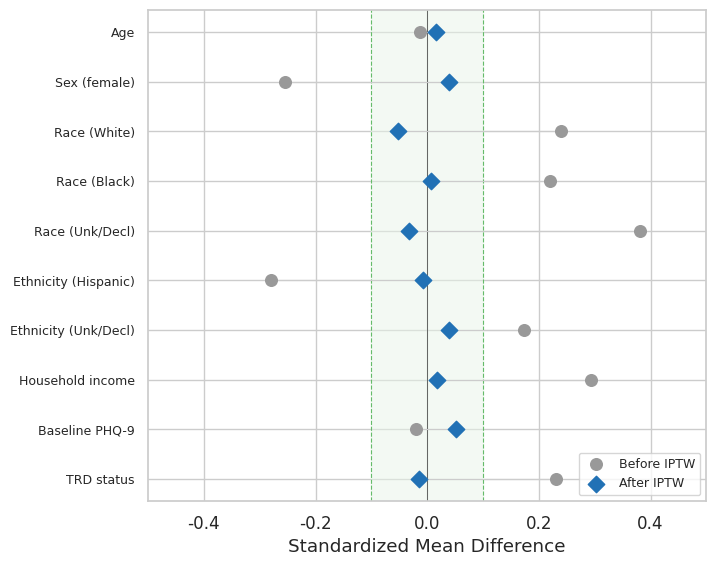

Write Python code to recreate this figure. (Note: this script raises an exception after producing the figure.)
#!/usr/bin/env python3
"""
Generate Appendix B figure shells with placeholder data.

Produces publication-quality mock figures for the NRx protocol using
simulated data that reflects the expected shape of results. All values
are illustrative only — no real patient data is used.

Output: figures/figure_b2_{1..5}.png
"""

import numpy as np
import matplotlib
matplotlib.use("Agg")
import matplotlib.pyplot as plt
import seaborn as sns

# ── Global style ────────────────────────────────────────────────────
sns.set_theme(style="whitegrid", font_scale=1.1)
COLORS = {"ket": "#2171B5", "esk": "#CB181D"}
OUTDIR = "figures"
DPI = 300


# ── Figure B2.1: Cohort Flow Diagram ───────────────────────────────
# Generated via Mermaid (figures/figure_b2_1.mmd) using:
#   mmdc -i figures/figure_b2_1.mmd -o figures/figure_b2_1.png -s 3 -b white


# ── Figure B2.2: Covariate Balance (Love Plot) ─────────────────────

def fig_b2_2():
    covariates = [
        "TRD status", "Baseline PHQ-9", "Household income",
        "Ethnicity (Unk/Decl)", "Ethnicity (Hispanic)",
        "Race (Unk/Decl)", "Race (Black)", "Race (White)",
        "Sex (female)", "Age",
    ]
    # Simulated SMDs: before IPTW = moderate imbalance, after = well-balanced
    rng = np.random.default_rng(42)
    smd_before = rng.uniform(-0.35, 0.40, size=len(covariates))
    smd_after = rng.uniform(-0.06, 0.06, size=len(covariates))

    fig, ax = plt.subplots(figsize=(7, 5.5))
    y_pos = np.arange(len(covariates))

    ax.scatter(smd_before, y_pos, marker="o", s=70, color="#999999",
               zorder=3, label="Before IPTW")
    ax.scatter(smd_after, y_pos, marker="D", s=70, color=COLORS["ket"],
               zorder=4, label="After IPTW")

    # Connect before → after with thin lines
    for i in range(len(covariates)):
        ax.plot([smd_before[i], smd_after[i]], [y_pos[i], y_pos[i]],
                color="#CCCCCC", lw=0.8, zorder=2)

    # Acceptable balance zone
    ax.axvspan(-0.1, 0.1, color="#E8F5E9", alpha=0.5, zorder=1)
    ax.axvline(0.1, color="#66BB6A", ls="--", lw=0.8, zorder=1)
    ax.axvline(-0.1, color="#66BB6A", ls="--", lw=0.8, zorder=1)
    ax.axvline(0, color="#333333", ls="-", lw=0.5, zorder=1)

    ax.set_yticks(y_pos)
    ax.set_yticklabels(covariates, fontsize=9)
    ax.set_xlabel("Standardized Mean Difference")
    ax.set_xlim(-0.5, 0.5)
    ax.legend(loc="lower right", fontsize=9)

    fig.tight_layout(pad=0.1)
    fig.savefig(f"{OUTDIR}/figure_b2_2.png", dpi=DPI, bbox_inches="tight",
                facecolor="white")
    plt.close(fig)


# ── Figure B2.3: Forest Plot – Primary & Secondary Estimates ───────

def fig_b2_3():
    fig, (ax_top, ax_bot) = plt.subplots(
        2, 1, figsize=(8, 5), height_ratios=[1, 2.5],
        gridspec_kw={"hspace": 0.45}, layout="constrained",
    )

    # ── Top panel: Primary endpoint (continuous scale) ──
    est_primary, lo_primary, hi_primary = 0.008, -0.006, 0.022
    ni_margin = -0.014

    ax_top.plot([lo_primary, hi_primary], [0, 0], color=COLORS["ket"],
                lw=2.5, solid_capstyle="round")
    ax_top.plot(est_primary, 0, "D", color=COLORS["ket"], markersize=10,
                zorder=5)
    ax_top.axvline(0, color="#333333", ls="-", lw=0.6)
    ax_top.axvline(ni_margin, color="#E53935", ls="--", lw=1,
                   label="NI margin ($-\\Delta$)")
    ax_top.set_yticks([0])
    ax_top.set_yticklabels(["PHQ-9 change/day ($\\beta_3$)"], fontsize=9)
    ax_top.set_xlabel("$\\beta_3$ (PHQ-9 points / day)", fontsize=9)
    ax_top.set_ylim(-0.8, 0.8)
    ax_top.legend(loc="upper right", fontsize=8)
    ax_top.set_title("PRIMARY", fontsize=9, fontweight="bold", loc="left")
    ax_top.text(ni_margin, -0.6, "$-\\Delta$", ha="center", fontsize=8,
                color="#E53935")

    # ── Bottom panel: Secondary endpoints (OR scale) ──
    sec_labels = [
        "Remission (OR)",
        "Response (OR)",
        "SI Remission (OR)",
        "SI During Follow-up (OR)",
    ]
    sec_est = [1.12, 1.08, 1.25, 0.88]
    sec_lo =  [0.85, 0.82, 0.78, 0.62]
    sec_hi =  [1.48, 1.42, 2.00, 1.25]

    y_pos = list(range(len(sec_labels) - 1, -1, -1))
    for i, (est, lo, hi) in enumerate(zip(sec_est, sec_lo, sec_hi)):
        ax_bot.plot([lo, hi], [y_pos[i], y_pos[i]], color=COLORS["esk"],
                    lw=2, solid_capstyle="round")
        ax_bot.plot(est, y_pos[i], "D", color=COLORS["esk"], markersize=8,
                    zorder=5)
        ax_bot.text(hi + 0.04, y_pos[i],
                    f"{est:.2f} ({lo:.2f}\u2013{hi:.2f})",
                    va="center", fontsize=8, color="#555555")

    ax_bot.axvline(1.0, color="#333333", ls="-", lw=0.6)
    ax_bot.set_yticks(y_pos)
    ax_bot.set_yticklabels(sec_labels, fontsize=9)
    ax_bot.set_xlabel("Odds Ratio (95% CI)", fontsize=9)
    ax_bot.set_xlim(0.4, 2.3)
    ax_bot.set_ylim(-0.8, len(sec_labels) - 0.2)
    ax_bot.set_title("SECONDARY", fontsize=9, fontweight="bold", loc="left")

    fig.savefig(f"{OUTDIR}/figure_b2_3.png", dpi=DPI, bbox_inches="tight",
                facecolor="white")
    plt.close(fig)


# ── Figure B2.4: Longitudinal PHQ-9 Trajectories ───────────────────

def fig_b2_4():
    days = np.array([0, 3, 7, 14, 21, 28, 35, 42])
    # Simulated mean trajectories — both decline, ketamine slightly steeper
    ket_mean = 18.0 - 0.28 * days + 0.001 * days**2
    esk_mean = 17.5 - 0.25 * days + 0.001 * days**2
    # CI width grows over time
    ci_width = 0.8 + 0.04 * days

    fig = plt.figure(figsize=(8, 6), layout="constrained")
    gs = fig.add_gridspec(2, 1, height_ratios=[5, 1], hspace=0.05)
    ax = fig.add_subplot(gs[0])
    ax_tbl = fig.add_subplot(gs[1], sharex=ax)

    # Main trajectory plot
    ax.fill_between(days, ket_mean - ci_width, ket_mean + ci_width,
                    alpha=0.15, color=COLORS["ket"])
    ax.fill_between(days, esk_mean - ci_width, esk_mean + ci_width,
                    alpha=0.15, color=COLORS["esk"])
    ax.plot(days, ket_mean, "o-", color=COLORS["ket"], lw=2, markersize=6,
            label="IV Racemic Ketamine")
    ax.plot(days, esk_mean, "s-", color=COLORS["esk"], lw=2, markersize=6,
            label="IN Esketamine")

    ax.set_ylabel("PHQ-9 Total Score (model-derived mean)")
    ax.set_xticks(days)
    ax.set_ylim(0, 24)
    ax.legend(loc="upper right", fontsize=9)
    plt.setp(ax.get_xticklabels(), visible=False)

    # N-at-risk table below the plot
    n_at_risk_ket = ["x,xxx", "x,xxx", "x,xxx", "x,xxx",
                     "x,xxx", "x,xxx", "xxx", "xxx"]
    n_at_risk_esk = ["x,xxx", "x,xxx", "x,xxx", "x,xxx",
                     "x,xxx", "x,xxx", "xxx", "xxx"]

    ax_tbl.set_ylim(0, 3)
    ax_tbl.set_xlim(ax.get_xlim())
    ax_tbl.axis("off")

    row_y = {"label": 2.4, "ket": 1.5, "esk": 0.5}
    ax_tbl.text(-3.5, row_y["label"], "N at risk", ha="right", fontsize=8,
                fontweight="bold", clip_on=False)
    ax_tbl.text(-3.5, row_y["ket"], "KET", ha="right", fontsize=8,
                fontweight="bold", color=COLORS["ket"], clip_on=False)
    ax_tbl.text(-3.5, row_y["esk"], "ESK", ha="right", fontsize=8,
                fontweight="bold", color=COLORS["esk"], clip_on=False)
    for i, d in enumerate(days):
        ax_tbl.text(d, row_y["ket"], n_at_risk_ket[i], ha="center",
                    fontsize=7.5, color=COLORS["ket"])
        ax_tbl.text(d, row_y["esk"], n_at_risk_esk[i], ha="center",
                    fontsize=7.5, color=COLORS["esk"])

    ax_tbl.set_xlabel("Study Day (from index treatment)")

    fig.savefig(f"{OUTDIR}/figure_b2_4.png", dpi=DPI, bbox_inches="tight",
                facecolor="white")
    plt.close(fig)


# ── Figure B2.5: Subgroup Forest Plot ──────────────────────────────

def fig_b2_5():
    subgroups = [
        ("Overall", True),
        ("", False),  # spacer
        ("Oral AD at baseline: Yes", False),
        ("Oral AD at baseline: No", False),
        ("", False),
        ("Severity: Moderate", False),
        ("Severity: Mod. severe", False),
        ("Severity: Severe", False),
        ("", False),
        ("SI at baseline: Q9 \u2265 2", False),
        ("SI at baseline: Q9 < 2", False),
        ("", False),
        ("Age: 18\u201334", False),
        ("Age: 35\u201354", False),
        ("Age: \u226555", False),
        ("", False),
        ("Sex: Female", False),
        ("Sex: Male", False),
        ("", False),
        ("Era: Before Jan 2025", False),
        ("Era: After Jan 2025", False),
        ("", False),
        ("TRD: Yes", False),
        ("TRD: No", False),
    ]

    rng = np.random.default_rng(7)
    estimates, ci_lo, ci_hi = [], [], []
    for label, is_overall in subgroups:
        if label == "":
            estimates.append(None)
            ci_lo.append(None)
            ci_hi.append(None)
        else:
            est = rng.uniform(-0.02, 0.03)
            half = 0.015 if is_overall else rng.uniform(0.025, 0.055)
            estimates.append(est)
            ci_lo.append(est - half)
            ci_hi.append(est + half)

    fig, ax = plt.subplots(figsize=(9, 9))

    y = len(subgroups)
    for i, (sg, _) in enumerate(subgroups):
        y -= 1
        if sg == "" or estimates[i] is None:
            continue
        is_overall = sg == "Overall"
        marker = "D" if is_overall else "o"
        ms = 9 if is_overall else 7
        lw = 2.5 if is_overall else 1.8
        color = COLORS["ket"] if is_overall else "#555555"
        ax.plot([ci_lo[i], ci_hi[i]], [y, y], color=color, lw=lw,
                solid_capstyle="round")
        ax.plot(estimates[i], y, marker, color=color, markersize=ms, zorder=5)
        # n_K / n_E annotation
        ax.text(0.095, y, "(xxx / xxx)", fontsize=7.5, va="center",
                color="#888888")

    ax.axvline(0, color="#333333", ls="-", lw=0.6)
    ni_margin = -0.014
    ax.axvline(ni_margin, color="#E53935", ls="--", lw=1,
               label="NI margin ($-\\Delta$)")

    valid_labels = [s[0] for s in subgroups if s[0] != ""]
    valid_y = []
    y = len(subgroups)
    for sg, _ in subgroups:
        y -= 1
        if sg != "":
            valid_y.append(y)

    ax.set_yticks(valid_y)
    ax.set_yticklabels(valid_labels, fontsize=9)
    ax.set_xlabel(
        "Treatment \u00d7 Time Interaction ($\\beta_3$, PHQ-9 points/day)"
    )
    ax.set_xlim(-0.10, 0.10)
    ax.legend(loc="lower right", fontsize=8)

    # Directional labels
    ax.text(-0.08, -1.5, "\u2190 Favors Esketamine", fontsize=8,
            color="#888888", ha="center")
    ax.text(0.08, -1.5, "Favors Ketamine \u2192", fontsize=8,
            color="#888888", ha="center")

    fig.tight_layout(pad=0.1)
    fig.savefig(f"{OUTDIR}/figure_b2_5.png", dpi=DPI, bbox_inches="tight",
                facecolor="white")
    plt.close(fig)


# ── Main ────────────────────────────────────────────────────────────

if __name__ == "__main__":
    print("Generating figure shells...")
    print("  [1/5] Cohort flow diagram — use mmdc (see figures/figure_b2_1.mmd)")
    fig_b2_2()
    print("  [2/5] Covariate balance (love plot)")
    fig_b2_3()
    print("  [3/5] Primary & secondary forest plot")
    fig_b2_4()
    print("  [4/5] Longitudinal PHQ-9 trajectories")
    fig_b2_5()
    print("  [5/5] Subgroup forest plot")
    print(f"Done. Figures saved to {OUTDIR}/")
